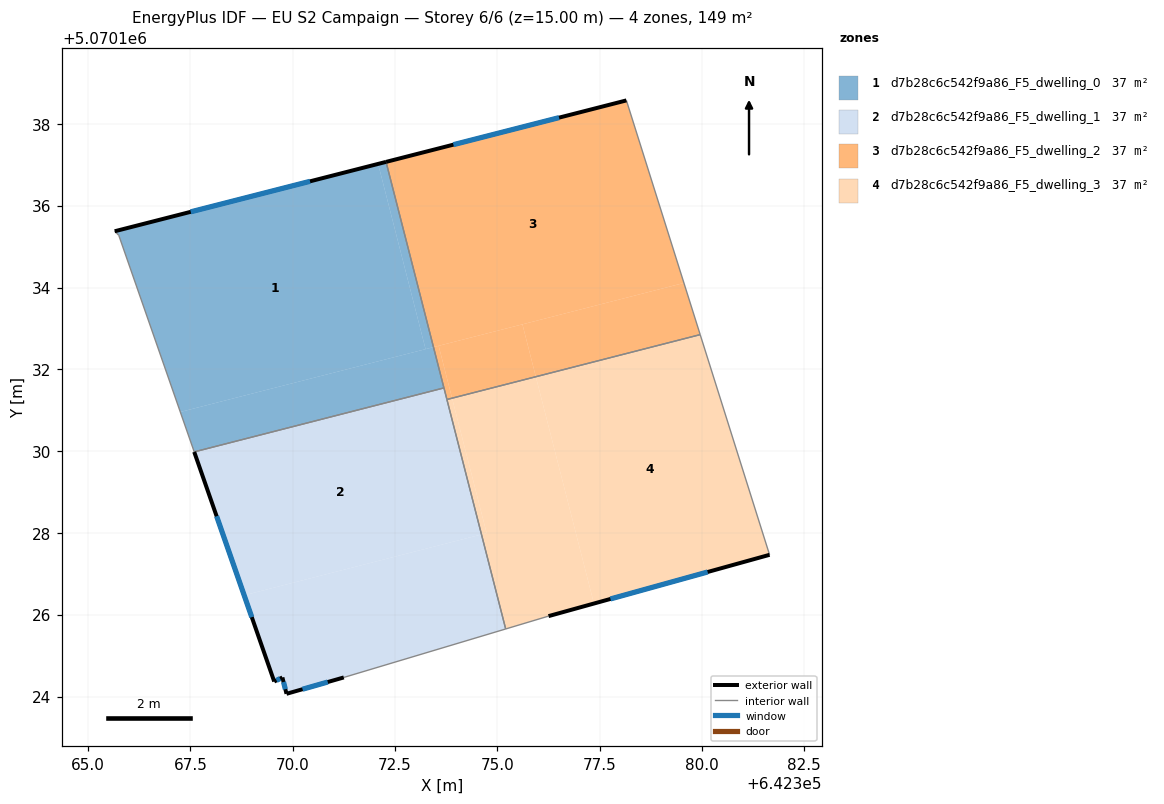
=== STOREY PLAN SPEC (per zone: floor XY polygon, exterior-wall plan segments, windows/doors) ===
zone 1: d7b28c6c542f9a86_F5_dwelling_0  (37.3 m²)
  floor: (642373.25, 5070132.49) (642372.09, 5070137.02) (642365.65, 5070135.38) (642365.75, 5070135.28) (642367.25, 5070130.96)
  floor: (642373.44, 5070132.54) (642372.28, 5070137.07) (642372.09, 5070137.02) (642373.25, 5070132.49)
  floor: (642373.70, 5070131.54) (642373.44, 5070132.54) (642367.25, 5070130.96) (642367.59, 5070129.98)
  exterior wall: (642365.65, 5070135.38) – (642372.28, 5070137.07)  [6.8 m]
    window: (642367.51, 5070135.85) – (642370.42, 5070136.60)  [4.0 m²]
  interior walls: 4
zone 2: d7b28c6c542f9a86_F5_dwelling_1  (37.3 m²)
  floor: (642374.61, 5070127.96) (642373.70, 5070131.54) (642367.59, 5070129.98) (642368.81, 5070126.48)
  floor: (642375.21, 5070125.65) (642374.61, 5070127.96) (642368.81, 5070126.48) (642369.55, 5070124.37) (642369.75, 5070124.47) (642369.85, 5070124.07) (642371.25, 5070124.47)
  exterior wall: (642369.85, 5070124.07) – (642369.75, 5070124.47)  [0.4 m]
    window: (642369.82, 5070124.18) – (642369.78, 5070124.35)  [0.2 m²]
  exterior wall: (642369.75, 5070124.47) – (642369.55, 5070124.37)  [0.2 m]
    window: (642369.69, 5070124.44) – (642369.60, 5070124.40)  [0.1 m²]
  exterior wall: (642369.55, 5070124.37) – (642367.59, 5070129.98)  [5.9 m]
    window: (642369.00, 5070125.94) – (642368.14, 5070128.41)  [3.4 m²]
  exterior wall: (642371.25, 5070124.47) – (642369.85, 5070124.07)  [1.5 m]
    window: (642370.86, 5070124.35) – (642370.24, 5070124.18)  [0.8 m²]
  interior walls: 4
zone 3: d7b28c6c542f9a86_F5_dwelling_2  (37.3 m²)
  floor: (642379.56, 5070134.11) (642378.16, 5070138.57) (642372.28, 5070137.07) (642373.44, 5070132.54)
  floor: (642379.96, 5070132.85) (642379.56, 5070134.11) (642375.62, 5070133.10) (642375.94, 5070131.82)
  floor: (642375.94, 5070131.82) (642375.62, 5070133.10) (642373.57, 5070132.57) (642373.90, 5070131.29)
  floor: (642373.90, 5070131.29) (642373.57, 5070132.57) (642373.44, 5070132.54) (642373.77, 5070131.26)
  exterior wall: (642372.28, 5070137.07) – (642378.16, 5070138.57)  [6.1 m]
    window: (642373.93, 5070137.49) – (642376.51, 5070138.15)  [3.5 m²]
  interior walls: 4
zone 4: d7b28c6c542f9a86_F5_dwelling_3  (37.3 m²)
  floor: (642381.66, 5070127.46) (642379.96, 5070132.85) (642375.94, 5070131.82) (642377.36, 5070126.27)
  floor: (642377.36, 5070126.27) (642375.94, 5070131.82) (642373.90, 5070131.29) (642374.74, 5070128.00) (642374.61, 5070127.96) (642375.21, 5070125.65) (642376.25, 5070125.97)
  floor: (642374.74, 5070128.00) (642373.90, 5070131.29) (642373.77, 5070131.26) (642374.61, 5070127.96)
  exterior wall: (642381.66, 5070127.46) – (642376.25, 5070125.97)  [5.6 m]
    window: (642380.14, 5070127.05) – (642377.77, 5070126.39)  [3.3 m²]
  interior walls: 4

=== DERIVED (storey summary) ===
Building: EU S2 Campaign
Storey: 6 of 6  (floor level z = 15.00 m)
Storey gross floor area: 149.4 m²
Zones on this storey: 4
  - d7b28c6c542f9a86_F5_dwelling_0: floor 37.3 m²; exterior wall 6.8 m (20.5 m²); 1 window(s) 4.0 m²; WWR 19.3%
  - d7b28c6c542f9a86_F5_dwelling_1: floor 37.3 m²; exterior wall 8.0 m (24.1 m²); 4 window(s) 4.7 m²; WWR 19.3%
  - d7b28c6c542f9a86_F5_dwelling_2: floor 37.3 m²; exterior wall 6.1 m (18.2 m²); 1 window(s) 3.5 m²; WWR 19.3%
  - d7b28c6c542f9a86_F5_dwelling_3: floor 37.3 m²; exterior wall 5.6 m (16.8 m²); 1 window(s) 3.3 m²; WWR 19.3%
Zone adjacency (shared interzone walls):
  - d7b28c6c542f9a86_F5_dwelling_0 ↔ d7b28c6c542f9a86_F5_dwelling_1
  - d7b28c6c542f9a86_F5_dwelling_0 ↔ d7b28c6c542f9a86_F5_dwelling_2
  - d7b28c6c542f9a86_F5_dwelling_1 ↔ d7b28c6c542f9a86_F5_dwelling_2
  - d7b28c6c542f9a86_F5_dwelling_1 ↔ d7b28c6c542f9a86_F5_dwelling_3
  - d7b28c6c542f9a86_F5_dwelling_2 ↔ d7b28c6c542f9a86_F5_dwelling_3